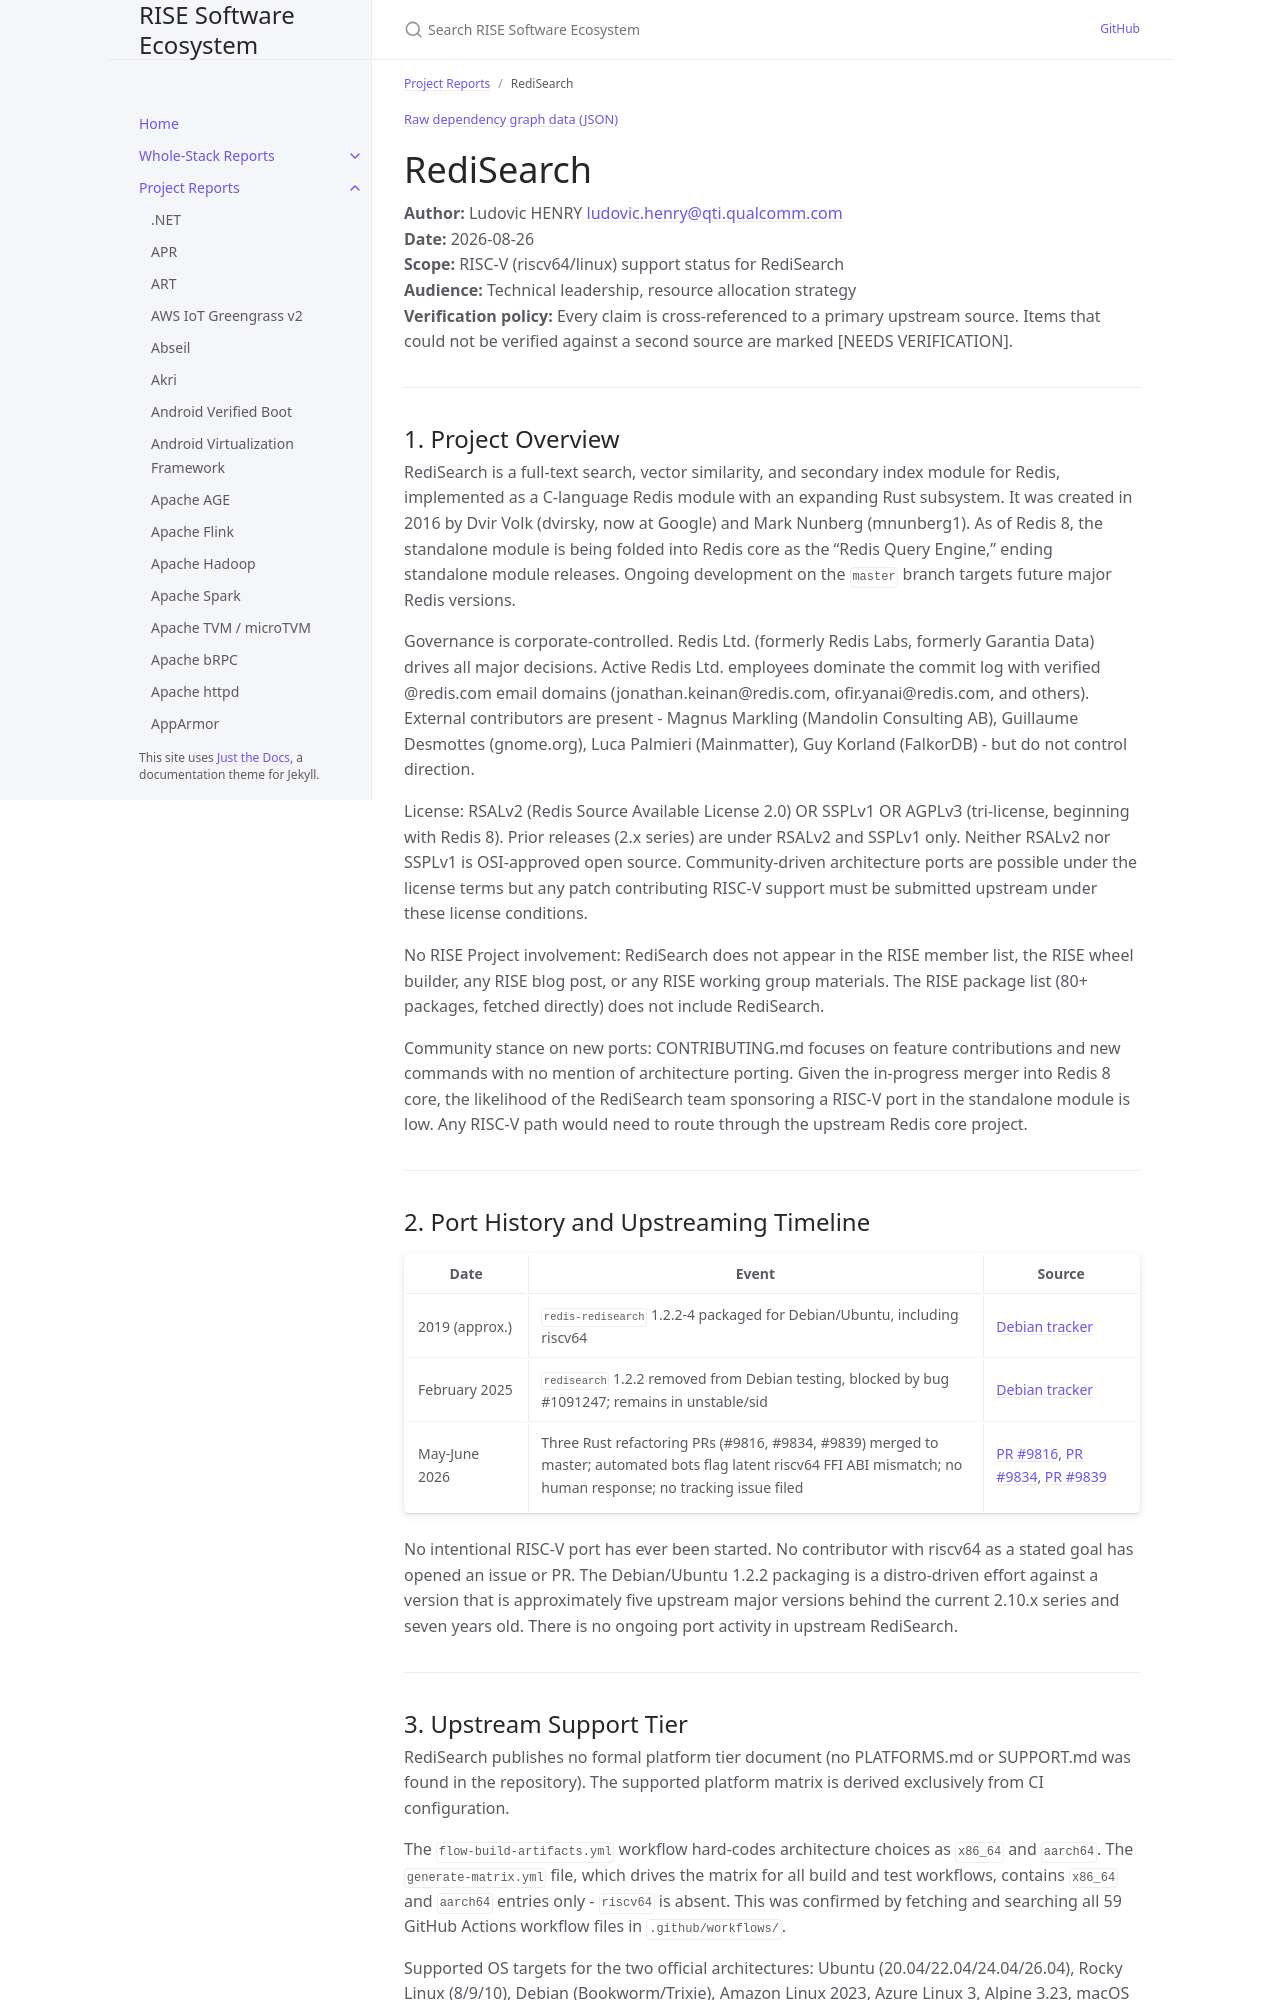

repository: riseproject-dev/sw-ecosystem · page: project-reports/redisearch.html · generator: jekyll

---
title: RediSearch
parent: Project Reports
color: yellow
dependencies:
  - name: VectorSimilarity
    relation: runtime-dependency
    criticality: critical
  - name: ScalableVectorSearch
    relation: runtime-dependency
    criticality: optional
  - name: cpu_features
    relation: runtime-dependency
    criticality: optional
  - name: hiredis
    relation: runtime-dependency
    criticality: optional
  - name: libuv
    relation: runtime-dependency
    criticality: optional
  - name: snowball
    relation: runtime-dependency
    criticality: optional
  - name: Boost
    relation: runtime-dependency
    criticality: optional
  - name: OpenSSL
    relation: runtime-dependency
    criticality: optional
  - name: googletest
    relation: test-dependency
    criticality: optional
  - name: ahash
    relation: runtime-dependency
    criticality: optional
  - name: bumpalo
    relation: runtime-dependency
    criticality: optional
  - name: crc32fast
    relation: runtime-dependency
    criticality: optional
  - name: serde
    relation: runtime-dependency
    criticality: optional
  - name: icu4x
    relation: runtime-dependency
    criticality: optional
---

{% include dependency-graph.html slug="dependencies" subset="redisearch" %}

# RediSearch

**Author:** Ludovic HENRY <ludovic.henry@qti.qualcomm.com><br/>
**Date:** 2026-08-26<br/>
**Scope:** RISC-V (riscv64/linux) support status for RediSearch<br/>
**Audience:** Technical leadership, resource allocation strategy<br/>
**Verification policy:** Every claim is cross-referenced to a primary upstream source. Items that could not be verified against a second source are marked [NEEDS VERIFICATION].<br/>

---

## 1. Project Overview

RediSearch is a full-text search, vector similarity, and secondary index module for Redis, implemented as a C-language Redis module with an expanding Rust subsystem. It was created in 2016 by Dvir Volk (dvirsky, now at Google) and Mark Nunberg (mnunberg1). As of Redis 8, the standalone module is being folded into Redis core as the "Redis Query Engine," ending standalone module releases. Ongoing development on the `master` branch targets future major Redis versions.

Governance is corporate-controlled. Redis Ltd. (formerly Redis Labs, formerly Garantia Data) drives all major decisions. Active Redis Ltd. employees dominate the commit log with verified @redis.com email domains (jonathan.keinan@redis.com, ofir.yanai@redis.com, and others). External contributors are present - Magnus Markling (Mandolin Consulting AB), Guillaume Desmottes (gnome.org), Luca Palmieri (Mainmatter), Guy Korland (FalkorDB) - but do not control direction.

License: RSALv2 (Redis Source Available License 2.0) OR SSPLv1 OR AGPLv3 (tri-license, beginning with Redis 8). Prior releases (2.x series) are under RSALv2 and SSPLv1 only. Neither RSALv2 nor SSPLv1 is OSI-approved open source. Community-driven architecture ports are possible under the license terms but any patch contributing RISC-V support must be submitted upstream under these license conditions.

No RISE Project involvement: RediSearch does not appear in the RISE member list, the RISE wheel builder, any RISE blog post, or any RISE working group materials. The RISE package list (80+ packages, fetched directly) does not include RediSearch.

Community stance on new ports: CONTRIBUTING.md focuses on feature contributions and new commands with no mention of architecture porting. Given the in-progress merger into Redis 8 core, the likelihood of the RediSearch team sponsoring a RISC-V port in the standalone module is low. Any RISC-V path would need to route through the upstream Redis core project.

---
